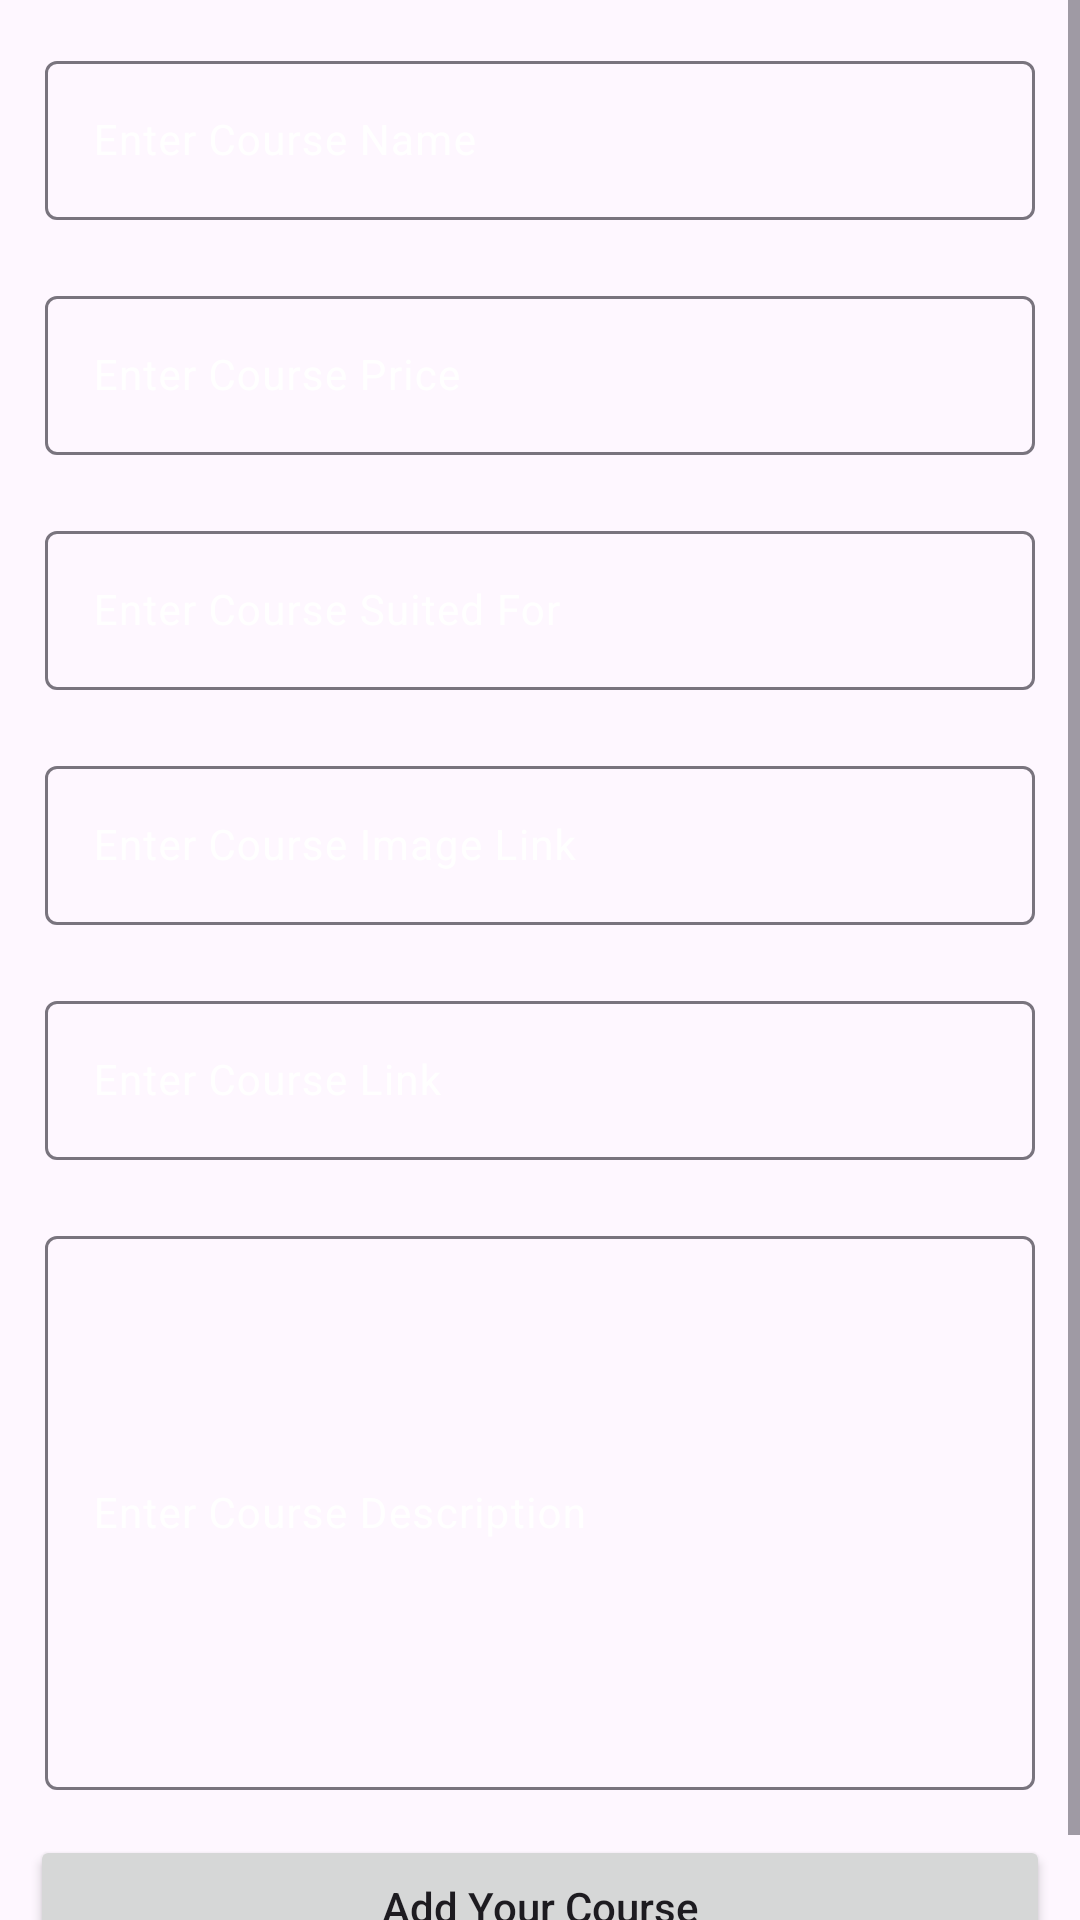

Layout XML and referenced resources for this Android screen:
<!-- AndroidManifest.xml: application theme Theme.NRAMU_project -->
<!-- res/layout/activity_add_course.xml -->
<?xml version="1.0" encoding="utf-8"?>
<ScrollView
    xmlns:android="http://schemas.android.com/apk/res/android"
    xmlns:app="http://schemas.android.com/apk/res-auto"
    xmlns:tools="http://schemas.android.com/tools"
    android:layout_width="match_parent"
    android:layout_height="match_parent"

    >

    <RelativeLayout
        android:layout_width="match_parent"
        android:layout_height="wrap_content">

        <LinearLayout
            android:layout_width="match_parent"
            android:layout_height="wrap_content"
            android:orientation="vertical">

            
            <com.google.android.material.textfield.TextInputLayout
                android:id="@+id/idTILCourseName"

                android:layout_width="match_parent"
                android:layout_height="wrap_content"
                android:layout_marginLeft="10dp"
                android:layout_marginTop="10dp"
                android:layout_marginRight="10dp"
                android:hint="Enter Course Name"
                android:padding="5dp"
                android:textColorHint="@color/white"
                app:hintTextColor="@color/white">

                <com.google.android.material.textfield.TextInputEditText
                    android:id="@+id/idEdtCourseName"
                    android:layout_width="match_parent"
                    android:layout_height="match_parent"
                    android:ems="10"
                    android:importantForAutofill="no"
                    android:inputType="textImeMultiLine|textMultiLine"
                    android:textColor="@color/white"
                    android:textColorHint="@color/white"
                    android:textSize="14sp" />
            </com.google.android.material.textfield.TextInputLayout>

            
            <com.google.android.material.textfield.TextInputLayout
                android:id="@+id/idTILCoursePrice"

                android:layout_width="match_parent"
                android:layout_height="wrap_content"
                android:layout_marginLeft="10dp"
                android:layout_marginTop="10dp"
                android:layout_marginRight="10dp"
                android:hint="Enter Course Price"
                android:padding="5dp"
                android:textColorHint="@color/white"

                app:hintTextColor="@color/white">

                <com.google.android.material.textfield.TextInputEditText
                    android:id="@+id/idEdtCoursePrice"
                    android:layout_width="match_parent"
                    android:layout_height="match_parent"
                    android:ems="10"
                    android:importantForAutofill="no"
                    android:inputType="phone"
                    android:textColor="@color/white"
                    android:textColorHint="@color/white"
                    android:textSize="14sp"
                     />
            </com.google.android.material.textfield.TextInputLayout>

            
            <com.google.android.material.textfield.TextInputLayout
                android:id="@+id/idTILCourseSuitedFor"

                android:layout_width="match_parent"
                android:layout_height="wrap_content"
                android:layout_marginLeft="10dp"
                android:layout_marginTop="10dp"
                android:layout_marginRight="10dp"
                android:hint="Enter Course Suited For"
                android:padding="5dp"
                android:textColorHint="@color/white"
                app:hintTextColor="@color/white">

                <com.google.android.material.textfield.TextInputEditText
                    android:id="@+id/idEdtSuitedFor"
                    android:layout_width="match_parent"
                    android:layout_height="match_parent"
                    android:ems="10"
                    android:importantForAutofill="no"
                    android:inputType="textImeMultiLine|textMultiLine"
                    android:textColor="@color/white"
                    android:textColorHint="@color/white"
                    android:textSize="14sp" />
            </com.google.android.material.textfield.TextInputLayout>

            
            <com.google.android.material.textfield.TextInputLayout
                android:id="@+id/idTILCourseImageLink"

                android:layout_width="match_parent"
                android:layout_height="wrap_content"
                android:layout_marginLeft="10dp"
                android:layout_marginTop="10dp"
                android:layout_marginRight="10dp"
                android:hint="Enter Course Image Link"
                android:padding="5dp"
                android:textColorHint="@color/white"
                app:hintTextColor="@color/white">

                <com.google.android.material.textfield.TextInputEditText
                    android:id="@+id/idEdtCourseImageLink"
                    android:layout_width="match_parent"
                    android:layout_height="match_parent"
                    android:ems="10"
                    android:importantForAutofill="no"
                    android:inputType="textImeMultiLine|textMultiLine"
                    android:textColor="@color/white"
                    android:textColorHint="@color/white"
                    android:textSize="14sp" />
            </com.google.android.material.textfield.TextInputLayout>

            
            <com.google.android.material.textfield.TextInputLayout
                android:id="@+id/idTILCourseLink"

                android:layout_width="match_parent"
                android:layout_height="wrap_content"
                android:layout_marginLeft="10dp"
                android:layout_marginTop="10dp"
                android:layout_marginRight="10dp"
                android:hint="Enter Course Link"
                android:padding="5dp"
                android:textColorHint="@color/white"
                app:hintTextColor="@color/white">

                <com.google.android.material.textfield.TextInputEditText
                    android:id="@+id/idEdtCourseLink"
                    android:layout_width="match_parent"
                    android:layout_height="match_parent"
                    android:ems="10"
                    android:importantForAutofill="no"
                    android:inputType="textImeMultiLine|textMultiLine"
                    android:textColor="@color/white"
                    android:textColorHint="@color/white"
                    android:textSize="14sp" />
            </com.google.android.material.textfield.TextInputLayout>


            
            <com.google.android.material.textfield.TextInputLayout
                android:id="@+id/idTILCourseDescription"

                android:layout_width="match_parent"
                android:layout_height="200dp"
                android:layout_marginLeft="10dp"
                android:layout_marginTop="10dp"
                android:layout_marginRight="10dp"
                android:hint="Enter Course Description"
                android:padding="5dp"
                android:textColorHint="@color/white"
                app:hintTextColor="@color/white">

                <com.google.android.material.textfield.TextInputEditText
                    android:id="@+id/idEdtCourseDescription"
                    android:layout_width="match_parent"
                    android:layout_height="match_parent"
                    android:ems="10"
                    android:importantForAutofill="no"
                    android:inputType="textImeMultiLine|textMultiLine"
                    android:textColor="@color/white"
                    android:textColorHint="@color/white"
                    android:textSize="14sp" />
            </com.google.android.material.textfield.TextInputLayout>

            
            <Button
                android:id="@+id/idBtnAddCourse"
                android:layout_width="match_parent"
                android:layout_height="wrap_content"
                android:layout_marginStart="10dp"
                android:layout_marginTop="10dp"
                android:layout_marginEnd="10dp"
                android:layout_marginBottom="10dp"

                android:text="Add Your Course"
                android:textAllCaps="false" />


        </LinearLayout>

        
        <ProgressBar
            android:id="@+id/idPBLoading"
            android:layout_width="wrap_content"
            android:layout_height="wrap_content"
            android:layout_centerInParent="true"
            android:layout_gravity="center"
            android:indeterminate="true"

            android:visibility="gone" />

    </RelativeLayout>
</ScrollView>
<!-- resources referenced by this layout -->
<resources>
  <color name="white">#FFFFFFFF</color>
  <style name="Theme.NRAMU_project" parent="Base.Theme.NRAMU_project" />
  <style name="Base.Theme.NRAMU_project" parent="Theme.Material3.Light.NoActionBar">
          <item name="colorPrimary">@color/udomiOrange</item>
          <item name="colorPrimaryDark">@color/udomiOrange</item>
          <item name="colorAccent">@color/udomiOrange</item>
      </style>
  <color name="udomiOrange">#ff5722</color>
</resources>
